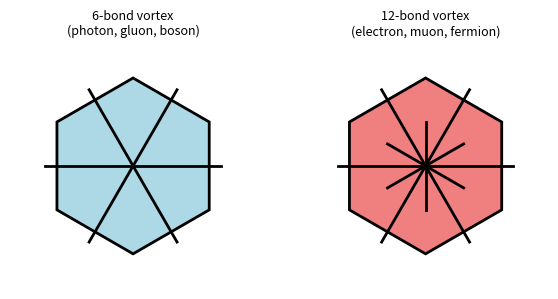

Here is the Python script that generated this plot:
import matplotlib.pyplot as plt
import numpy as np
from matplotlib.patches import RegularPolygon, Polygon

fig, (ax1, ax2) = plt.subplots(1, 2, figsize=(6,3), sharex=True, sharey=True)
for ax in (ax1, ax2):
    ax.set_aspect('equal')
    ax.axis('off')

# --- 6-bond vortex (photon, gluon, boson) ---
hex1 = RegularPolygon((0,0), 6, radius=0.5, orientation=0,
                      facecolor='lightblue', edgecolor='black', lw=2)
ax1.add_patch(hex1)
# draw the 6 bonds
for i in range(6):
    x = 0.5 * np.cos(i * np.pi / 3)
    y = 0.5 * np.sin(i * np.pi / 3)
    ax1.plot([0, x], [0, y], 'k', lw=2)
ax1.set_xlim(-0.7, 0.7)
ax1.set_ylim(-0.7, 0.7)
ax1.set_title('6-bond vortex\n(photon, gluon, boson)', fontsize=9)

# --- 12-bond vortex (electron, muon, fermion) ---
hex2 = RegularPolygon((0,0), 6, radius=0.5, orientation=0,
                      facecolor='lightcoral', edgecolor='black', lw=2)
ax2.add_patch(hex2)
# draw 12 bonds (double-hexagon)
for i in range(12):
    r = 0.5 if i % 2 == 0 else 0.25
    x = r * np.cos(i * np.pi / 6)
    y = r * np.sin(i * np.pi / 6)
    ax2.plot([0, x], [0, y], 'k', lw=2)
ax2.set_xlim(-0.7, 0.7)
ax2.set_ylim(-0.7, 0.7)
ax2.set_title('12-bond vortex\n(electron, muon, fermion)', fontsize=9)

plt.tight_layout()
plt.savefig('bond_topology.png', dpi=300, bbox_inches='tight')
plt.close()
